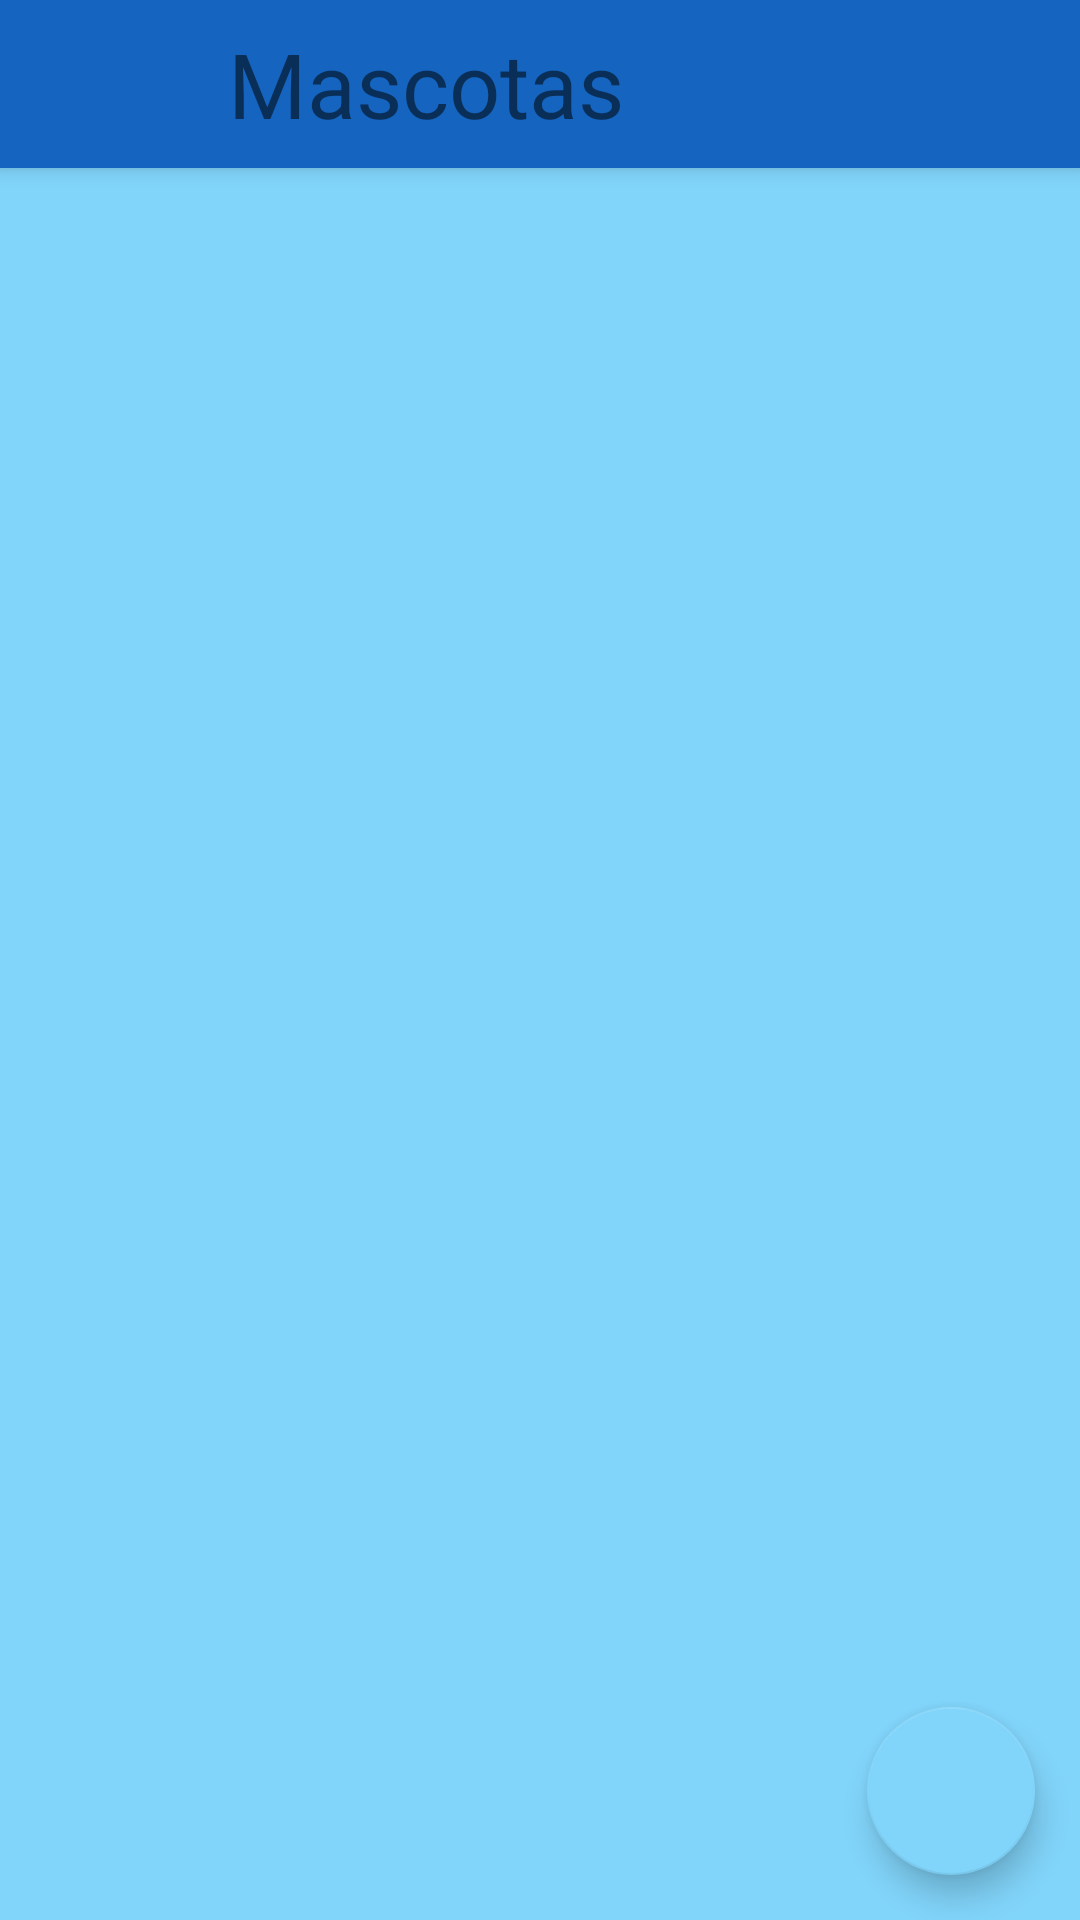

Produce the Android XML layout that renders to this screen, including the resource entries it uses.
<!-- AndroidManifest.xml: application theme AppTheme -->
<!-- res/layout/activity_main.xml -->
<?xml version="1.0" encoding="utf-8"?>
<LinearLayout xmlns:android="http://schemas.android.com/apk/res/android"
    xmlns:app="http://schemas.android.com/apk/res-auto"
    xmlns:tools="http://schemas.android.com/tools"
    android:layout_width="match_parent"
    android:layout_height="match_parent"
    android:orientation="vertical"
    android:background="@color/colorAccent"
    tools:context=".MainActivity">

    <include
        android:name="miActionbar"
        layout="@layout/actionbar" />

    <androidx.coordinatorlayout.widget.CoordinatorLayout
        android:layout_width="match_parent"
        android:layout_height="match_parent"
        android:orientation="vertical">


            <androidx.recyclerview.widget.RecyclerView
                android:id="@+id/rvMascotas"
                android:layout_gravity="center_horizontal"
                android:layout_width="match_parent"
                android:layout_height="wrap_content">

            </androidx.recyclerview.widget.RecyclerView>

        <com.google.android.material.floatingactionbutton.FloatingActionButton
            android:layout_width="wrap_content"
            android:layout_height="wrap_content"
            android:id="@+id/fibCamara"
            android:layout_gravity="end|bottom"
            app:fabSize="auto"
            android:layout_margin="@dimen/margen_vertical"
            style="@style/Widget.Design.FloatingActionButton"
            android:src="@drawable/baseline_camera_black_18dp">
        </com.google.android.material.floatingactionbutton.FloatingActionButton>


</androidx.coordinatorlayout.widget.CoordinatorLayout>
</LinearLayout>
<!-- res/layout/actionbar.xml (included above) -->
<?xml version="1.0" encoding="utf-8"?>
<androidx.appcompat.widget.Toolbar xmlns:android="http://schemas.android.com/apk/res/android"
    xmlns:app="http://schemas.android.com/apk/res-auto"
    android:layout_width="match_parent"
    android:layout_height="?attr/actionBarSize"
    android:background="?attr/colorPrimary"
    android:elevation="@dimen/elevacion_actionbar"
    android:theme="@style/ThemeOverlay.AppCompat.ActionBar"
    app:popupTheme="@style/ThemeOverlay.AppCompat.Light"
    >

        <ImageView
            android:layout_width="@dimen/actionbar_imagen"
            android:layout_height="match_parent"
            android:src="@drawable/baseline_pets_black_18dp">

        </ImageView>
        <TextView
            android:layout_width="wrap_content"
            android:layout_height="match_parent"
            android:text="@string/app_name"
            android:paddingHorizontal="30dp"
            android:textAlignment="center"
            android:gravity="center_vertical"
            android:textSize="30sp"
            android:layout_marginLeft="@dimen/margen_horizontal"
            >

        </TextView>

</androidx.appcompat.widget.Toolbar>
<!-- resources referenced by this layout -->
<resources>
  <color name="colorAccent">#81d4fa</color>
  <dimen name="actionbar_imagen">30dp</dimen>
  <dimen name="elevacion_actionbar">4dp</dimen>
  <dimen name="margen_horizontal">15dp</dimen>
  <dimen name="margen_vertical">15dp</dimen>
  <string name="app_name">Mascotas</string>
  <style name="AppTheme" parent="Theme.AppCompat.Light.NoActionBar">
          
          <item name="colorPrimary">@color/colorPrimary</item>
          <item name="colorPrimaryDark">@color/colorPrimaryDark</item>
          <item name="colorAccent">@color/colorAccent</item>
      </style>
  <color name="colorPrimary">#1565c0</color>
  <color name="colorPrimaryDark">#003c8f</color>
</resources>
